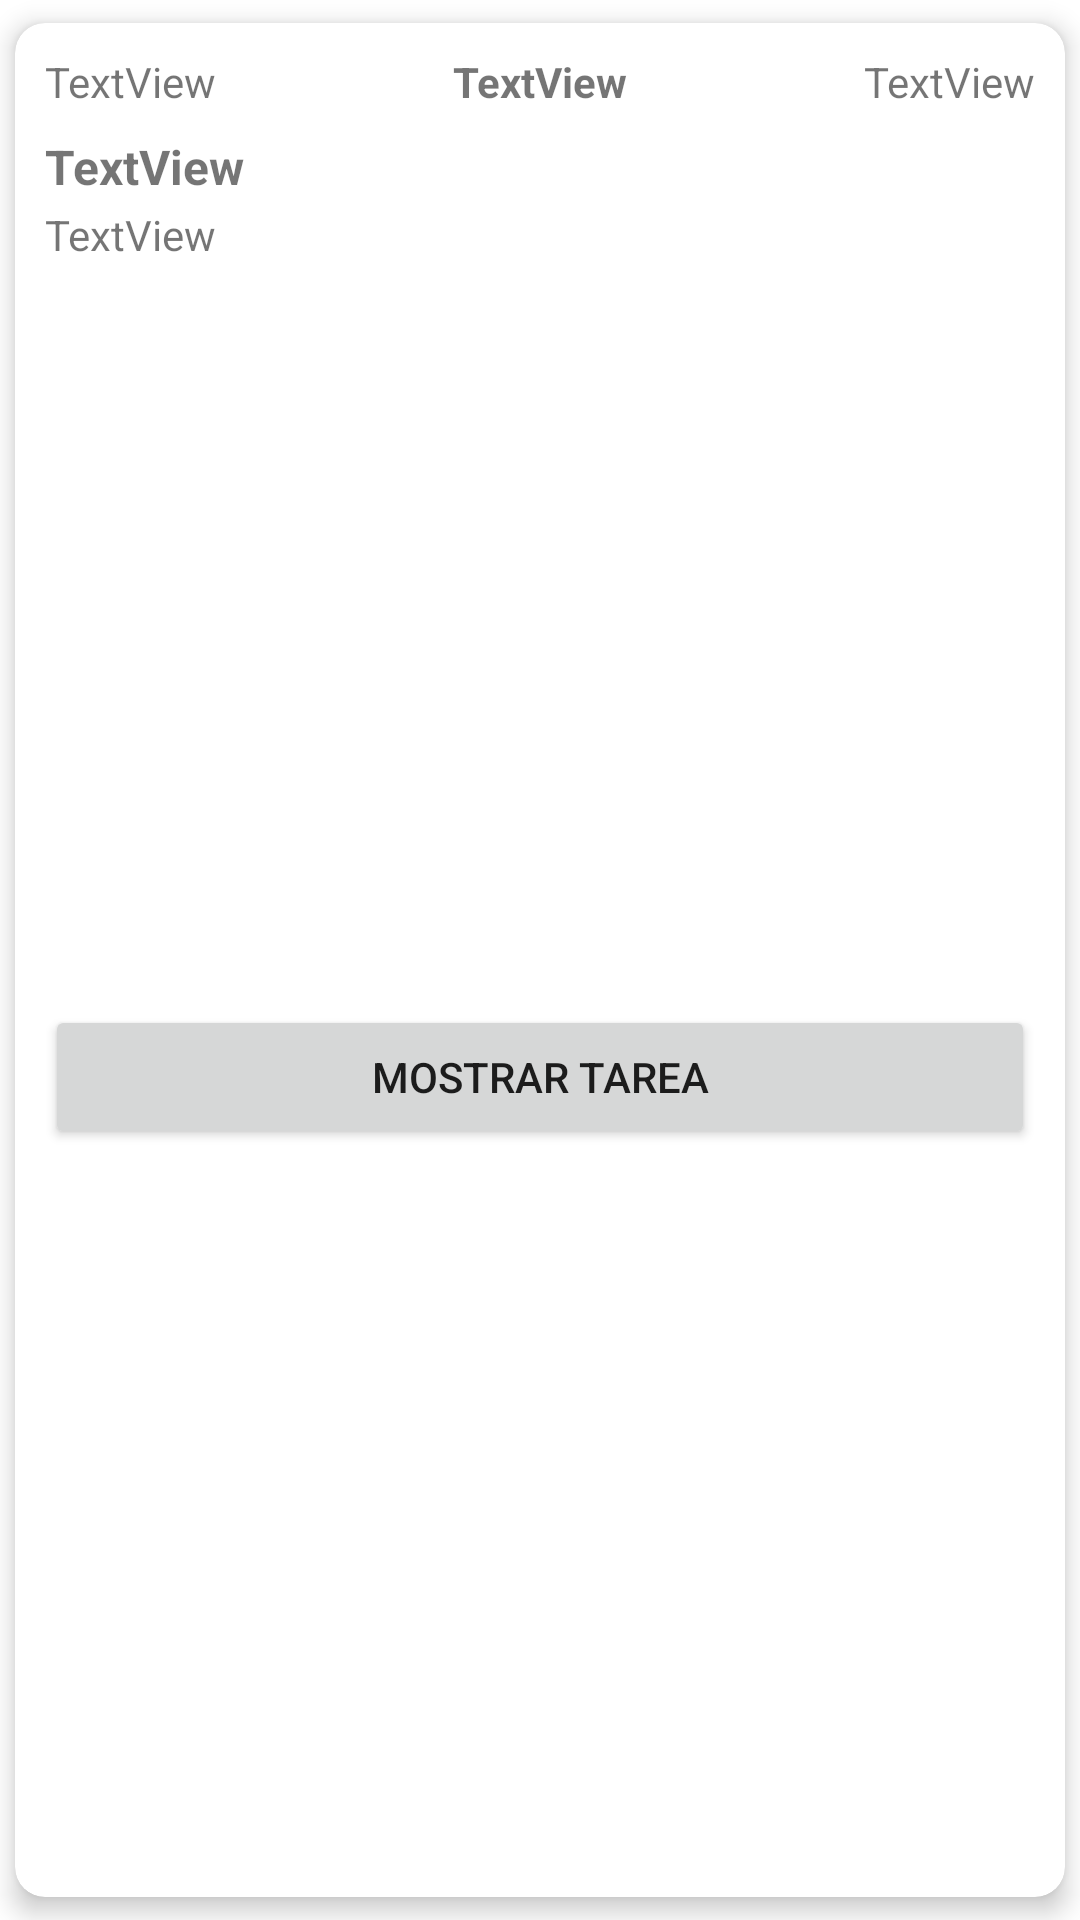

Android layout source for this screen:
<!-- AndroidManifest.xml: application theme Theme.TaskActivity -->
<!-- res/layout/card_tareas_desing.xml -->
<?xml version="1.0" encoding="utf-8"?>
<androidx.cardview.widget.CardView xmlns:android="http://schemas.android.com/apk/res/android"
    xmlns:app="http://schemas.android.com/apk/res-auto"
    xmlns:tools="http://schemas.android.com/tools"
    android:id="@+id/CardViewTareas"
    android:layout_width="match_parent"
    android:layout_height="wrap_content"
    app:cardCornerRadius="10dp"
    app:cardElevation="5dp"
    app:cardPreventCornerOverlap="false"
    app:cardUseCompatPadding="true">

    <androidx.constraintlayout.widget.ConstraintLayout
        android:id="@+id/contriaint_layout_card"
        android:layout_width="match_parent"
        android:layout_height="match_parent"
        android:padding="10dp">

        <androidx.constraintlayout.widget.ConstraintLayout
            android:id="@+id/contriaint_layout_card_head"
            android:layout_width="match_parent"
            android:layout_height="wrap_content"
            app:layout_constraintEnd_toEndOf="parent"
            app:layout_constraintStart_toStartOf="parent"
            app:layout_constraintTop_toTopOf="parent">

            <TextView
                android:id="@+id/textViewFecha"
                android:layout_width="wrap_content"
                android:layout_height="wrap_content"
                android:text="TextView"
                app:layout_constraintStart_toStartOf="parent"
                app:layout_constraintTop_toTopOf="parent" />

            <TextView
                android:id="@+id/textViewEstado"
                android:layout_width="0dp"
                android:layout_height="wrap_content"
                android:text="TextView"
                android:textAlignment="center"
                android:textStyle="bold"
                app:layout_constraintEnd_toStartOf="@+id/textViewHora"
                app:layout_constraintStart_toEndOf="@+id/textViewFecha"
                app:layout_constraintTop_toTopOf="parent" />

            <TextView
                android:id="@+id/textViewHora"
                android:layout_width="wrap_content"
                android:layout_height="wrap_content"
                android:text="TextView"
                app:layout_constraintEnd_toEndOf="parent"
                app:layout_constraintTop_toTopOf="parent" />
        </androidx.constraintlayout.widget.ConstraintLayout>

        <androidx.constraintlayout.widget.ConstraintLayout
            android:id="@+id/contriaint_layout_card_body"
            android:layout_width="match_parent"
            android:layout_height="wrap_content"
            android:layout_marginTop="8dp"
            app:layout_constraintEnd_toEndOf="parent"
            app:layout_constraintStart_toStartOf="parent"
            app:layout_constraintTop_toBottomOf="@+id/contriaint_layout_card_head">

            <TextView
                android:id="@+id/textViewTitulo"
                android:layout_width="0dp"
                android:layout_height="wrap_content"
                android:text="TextView"
                android:textSize="16sp"
                android:textStyle="bold"
                app:layout_constraintEnd_toEndOf="parent"
                app:layout_constraintStart_toStartOf="parent"
                app:layout_constraintTop_toTopOf="parent" />

            <TextView
                android:id="@+id/textViewDescripcion"
                android:layout_width="0dp"
                android:layout_height="wrap_content"
                android:layout_marginTop="24dp"
                android:text="TextView"
                app:layout_constraintBottom_toBottomOf="parent"
                app:layout_constraintEnd_toEndOf="parent"
                app:layout_constraintStart_toStartOf="parent"
                app:layout_constraintTop_toTopOf="parent" />
        </androidx.constraintlayout.widget.ConstraintLayout>

        <androidx.constraintlayout.widget.ConstraintLayout
            android:id="@+id/constraint_layout_card_body"
            android:layout_width="match_parent"
            android:layout_height="wrap_content"
            android:layout_marginTop="8dp"
            app:layout_constraintBottom_toBottomOf="parent"
            app:layout_constraintEnd_toEndOf="parent"
            app:layout_constraintStart_toStartOf="parent"
            app:layout_constraintTop_toBottomOf="@+id/contriaint_layout_card_body">

            <Button
                android:id="@+id/buttonMostrar"
                android:layout_width="0dp"
                android:layout_height="wrap_content"
                android:text="Mostrar Tarea"
                app:layout_constraintEnd_toEndOf="parent"
                app:layout_constraintStart_toStartOf="parent"
                app:layout_constraintTop_toTopOf="parent" />
        </androidx.constraintlayout.widget.ConstraintLayout>
    </androidx.constraintlayout.widget.ConstraintLayout>
</androidx.cardview.widget.CardView>
<!-- resources referenced by this layout -->
<resources>
  <style name="Theme.TaskActivity" parent="Theme.MaterialComponents.DayNight.DarkActionBar">
          
          <item name="colorPrimary">@color/light_blue_800</item>
          <item name="colorPrimaryVariant">@color/light_blue_900</item>
          <item name="colorOnPrimary">@color/white</item>
          
          <item name="colorSecondary">@color/teal_200</item>
          <item name="colorSecondaryVariant">@color/teal_700</item>
          <item name="colorOnSecondary">@color/black</item>
          
          <item name="android:statusBarColor">?attr/colorPrimaryVariant</item>
          
      </style>
  <color name="light_blue_800">#0277BD</color>
  <color name="light_blue_900">#01579B</color>
  <color name="white">#FFFFFFFF</color>
  <color name="teal_200">#FF03DAC5</color>
  <color name="teal_700">#FF018786</color>
  <color name="black">#FF000000</color>
</resources>
